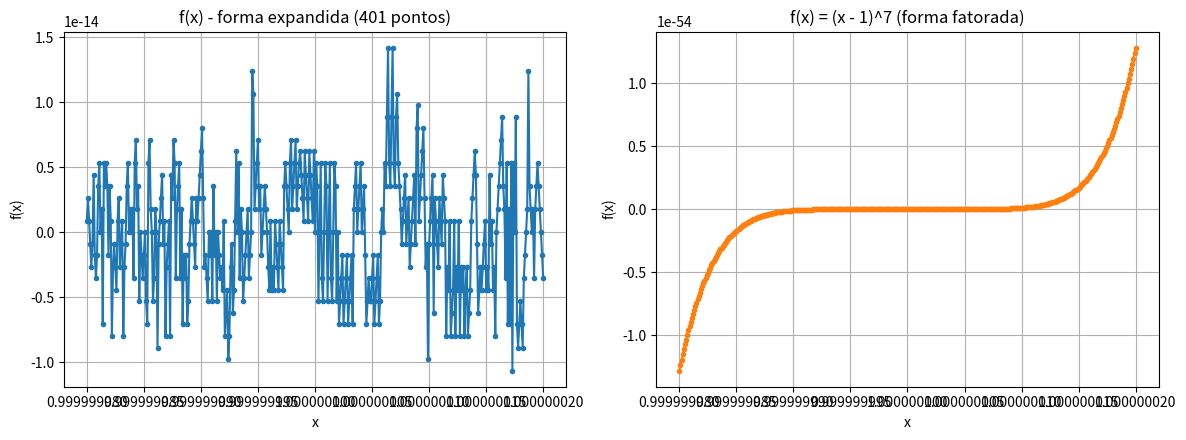
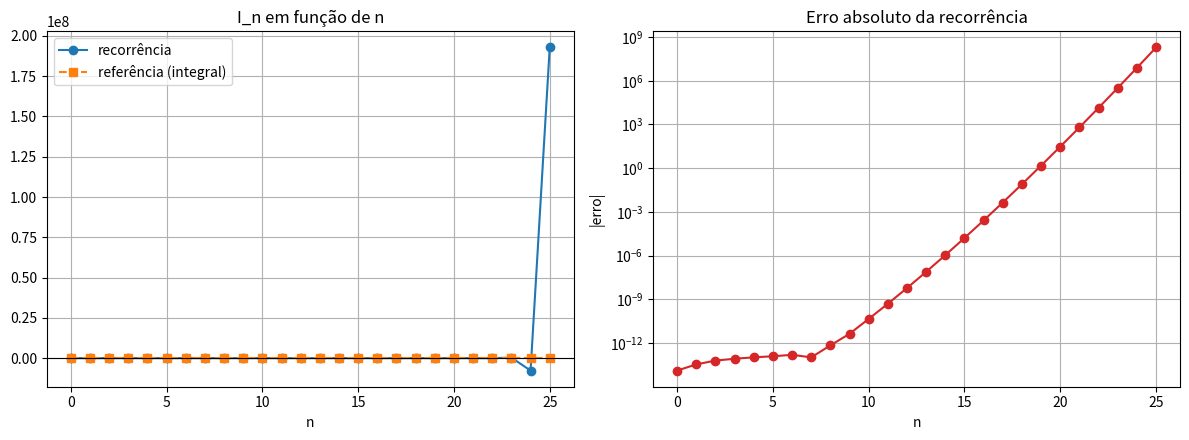
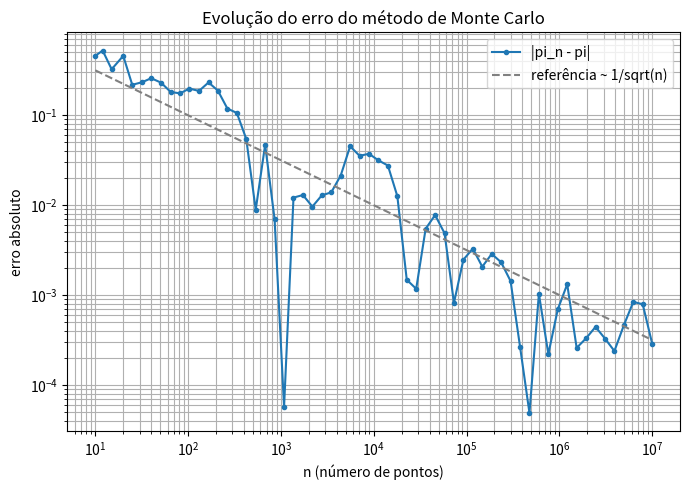

Python code for these plots, in order:
"""
Cálculo Numérico - Lista de exercícios (Questões 1 a 5)
Execute com:  python questoes_1_a_5.py
Dependências: numpy e matplotlib
    python -m pip install numpy matplotlib
"""
import numpy as np
import matplotlib.pyplot as plt


# =============================================================================
# Questão 1 - Aritmética de ponto flutuante, erros absolutos e relativos
# =============================================================================
def questao1():
    print("=" * 70)
    print("QUESTÃO 1")
    print("=" * 70)

    info = np.finfo(np.float64)
    realmax = info.max      # maior número flutuante
    realmin = info.tiny     # menor número flutuante normalizado positivo
    eps = info.eps          # diferença entre 1 e o próximo flutuante

    print(f"realmax = {realmax:.6e}")
    print(f"realmin = {realmin:.6e}")
    print(f"eps     = {eps:.6e}")
    print("\nSignificado:")
    print("  realmax: maior valor finito representável em double.")
    print("  realmin: menor valor positivo normalizado representável.")
    print("  eps:     menor distância entre 1 e o próximo número flutuante;")
    print("           limita o erro relativo de arredondamento (~eps/2).\n")

    valor_exato = 1.0  # ((1+x)-1)/x = 1 para qualquer x != 0
    for x in [1e-15, 1e15]:
        valor = ((1 + x) - 1) / x
        erro_abs = abs(valor - valor_exato)
        erro_rel = erro_abs / abs(valor_exato)
        print(f"x = {x:.0e}")
        print(f"   valor calculado = {valor:.16g}")
        print(f"   erro absoluto   = {erro_abs:.6e}")
        print(f"   erro relativo   = {erro_rel:.6e}\n")

    print("Discussão: para x = 1e-15, 1 + x perde os dígitos de x no")
    print("arredondamento (x < eps), gerando um resultado muito distante de 1")
    print("(cancelamento catastrófico). Para x = 1e15, 1 + x é representado")
    print("exatamente e o resultado é 1.\n")


# =============================================================================
# Questão 2 - Avaliação de f(x) próximo de x = 1
# =============================================================================
def f_expandida(x):
    return (x**7 - 7*x**6 + 21*x**5 - 35*x**4 +
            35*x**3 - 21*x**2 + 7*x - 1)


def f_fatorada(x):
    # A função é exatamente (x - 1)^7 (forma sem cancelamento)
    return (x - 1)**7


def questao2():
    print("=" * 70)
    print("QUESTÃO 2")
    print("=" * 70)

    x = np.linspace(1 - 2e-8, 1 + 2e-8, 401)
    y_exp = f_expandida(x)
    y_fat = f_fatorada(x)

    fig, axes = plt.subplots(1, 2, figsize=(12, 4.5))

    axes[0].plot(x, y_exp, "o-", ms=3)
    axes[0].set_title("f(x) - forma expandida (401 pontos)")
    axes[0].set_xlabel("x")
    axes[0].set_ylabel("f(x)")
    axes[0].ticklabel_format(axis="x", style="plain", useOffset=False)
    axes[0].grid(True)

    axes[1].plot(x, y_fat, "o-", ms=3, color="tab:orange")
    axes[1].set_title("f(x) = (x - 1)^7 (forma fatorada)")
    axes[1].set_xlabel("x")
    axes[1].set_ylabel("f(x)")
    axes[1].ticklabel_format(axis="x", style="plain", useOffset=False)
    axes[1].grid(True)

    plt.tight_layout()
    plt.savefig("questao2_grafico.png", dpi=120)
    print("Gráfico salvo em questao2_grafico.png")

    print(f"\nMáx |f_expandida| = {np.max(np.abs(y_exp)):.3e}")
    print(f"Máx |f_fatorada| = {np.max(np.abs(y_fat)):.3e}")
    print("\nDiscussão: na forma expandida ocorre cancelamento catastrófico,")
    print("pois os termos são da ordem de 1 e o resultado é da ordem de")
    print("(2e-8)^7 ~ 1e-53. O gráfico mostra apenas ruído de arredondamento,")
    print("enquanto a forma fatorada (x-1)^7 reproduz corretamente a função.\n")


# =============================================================================
# Questão 3 - Recorrência para I_n
# =============================================================================
def sucessao_recorrencia(N):
    """I_0 = (e-1)/e ;  I_{n+1} = 1 - (n+1) I_n"""
    I = np.zeros(N + 1)
    I[0] = (np.e - 1) / np.e
    for n in range(N):
        I[n + 1] = 1 - (n + 1) * I[n]
    return I


def I_exato(n, pontos=2_000_001):
    """
    Referência: I_n = integral de 0 a 1 de x^n e^(x-1) dx,
    calculada pela regra do trapézio com muitos pontos (só numpy).
    """
    x = np.linspace(0, 1, pontos)
    y = x**n * np.exp(x - 1)
    integrar = getattr(np, "trapezoid", None) or np.trapz
    return integrar(y, x)


def questao3(N=25):
    print("=" * 70)
    print("QUESTÃO 3")
    print("=" * 70)

    I_rec = sucessao_recorrencia(N)
    ns = np.arange(N + 1)
    I_ref = np.array([I_exato(n) for n in ns])
    erro = np.abs(I_rec - I_ref)

    print(f"{'n':>3} {'I_n (recorrência)':>22} {'I_n (exato)':>16} {'erro abs':>12}")
    for n in ns:
        print(f"{n:>3} {I_rec[n]:>22.10e} {I_ref[n]:>16.10e} {erro[n]:>12.3e}")

    fig, ax = plt.subplots(1, 2, figsize=(12, 4.5))
    ax[0].plot(ns, I_rec, "o-", label="recorrência")
    ax[0].plot(ns, I_ref, "s--", label="referência (integral)")
    ax[0].axhline(0, color="k", lw=0.8)
    ax[0].set_title("I_n em função de n")
    ax[0].set_xlabel("n")
    ax[0].legend()
    ax[0].grid(True)

    ax[1].semilogy(ns, erro, "o-", color="tab:red")
    ax[1].set_title("Erro absoluto da recorrência")
    ax[1].set_xlabel("n")
    ax[1].set_ylabel("|erro|")
    ax[1].grid(True)

    plt.tight_layout()
    plt.savefig("questao3_grafico.png", dpi=120)
    print("\nGráfico salvo em questao3_grafico.png")
    print("\nDiscussão: I_n -> 0 quando n -> infinito. A recorrência é instável:")
    print("o erro de arredondamento inicial é multiplicado por (n+1) a cada")
    print("passo, crescendo como n!. Por isso os valores perdem completamente")
    print("a precisão e saem do intervalo [0,1] após alguns termos.\n")


# =============================================================================
# Questão 4 - Estimativa de pi por Monte Carlo
# =============================================================================
def questao4(seed=42):
    print("=" * 70)
    print("QUESTÃO 4")
    print("=" * 70)

    rng = np.random.default_rng(seed)
    ns = np.unique(np.logspace(1, 7, 60).astype(int))
    N = ns[-1]

    x = rng.random(N)
    y = rng.random(N)
    dentro = (x**2 + y**2 <= 1.0)     # pontos dentro do quarto de círculo unitário
    m_acumulado = np.cumsum(dentro)   # m(n) para todos os n de uma vez

    pi_n = 4.0 * m_acumulado[ns - 1] / ns
    erro = np.abs(pi_n - np.pi)

    print(f"{'n':>10} {'pi_n':>12} {'erro':>12}")
    for i in range(0, len(ns), 6):
        print(f"{ns[i]:>10d} {pi_n[i]:>12.6f} {erro[i]:>12.3e}")
    print(f"{ns[-1]:>10d} {pi_n[-1]:>12.6f} {erro[-1]:>12.3e}")

    fig, ax = plt.subplots(figsize=(7, 5))
    ax.loglog(ns, erro, "o-", ms=3, label="|pi_n - pi|")
    ax.loglog(ns, 1 / np.sqrt(ns), "--", color="gray",
              label="referência ~ 1/sqrt(n)")
    ax.set_title("Evolução do erro do método de Monte Carlo")
    ax.set_xlabel("n (número de pontos)")
    ax.set_ylabel("erro absoluto")
    ax.legend()
    ax.grid(True, which="both")
    plt.tight_layout()
    plt.savefig("questao4_grafico.png", dpi=120)
    print("\nGráfico salvo em questao4_grafico.png")
    print("\nDiscussão: o erro decai aproximadamente como 1/sqrt(n). Para")
    print("reduzir o erro por um fator 10 é preciso aumentar n por um fator 100.\n")


# =============================================================================
# Questão 5 - Série de Bailey-Borwein-Plouffe
# =============================================================================
def termo_m(m):
    return 16.0**(-m) * (4 / (8*m + 1)
                         - 2 / (8*m + 4)
                         - 1 / (8*m + 5)
                         - 1 / (8*m + 6))


def soma_parcial(n):
    """Soma dos n primeiros termos da série (m = 0, ..., n-1)."""
    return sum(termo_m(m) for m in range(n))


def questao5(pi_ref=3.141592, tol=1e-4):
    print("=" * 70)
    print("QUESTÃO 5")
    print("=" * 70)

    print(f"{'n':>3} {'S_n':>18} {'|S_n - pi|':>14}")
    S = 0.0
    n = 0
    n_encontrado = None
    while n < 50:
        S += termo_m(n)
        n += 1
        erro = abs(S - pi_ref)
        print(f"{n:>3} {S:>18.12f} {erro:>14.4e}")
        if erro < tol and n_encontrado is None:
            n_encontrado = n
        if n_encontrado is not None and n >= n_encontrado + 2:
            break

    print(f"\nPrimeiro n com erro < {tol:.0e}: n = {n_encontrado}")
    print(f"(soma dos termos m = 0 até m = {n_encontrado - 1})")
    print(f"Verificação: soma_parcial({n_encontrado}) = {soma_parcial(n_encontrado):.12f}\n")


# =============================================================================
if __name__ == "__main__":
    questao1()
    questao2()
    questao3()
    questao4()
    questao5()
